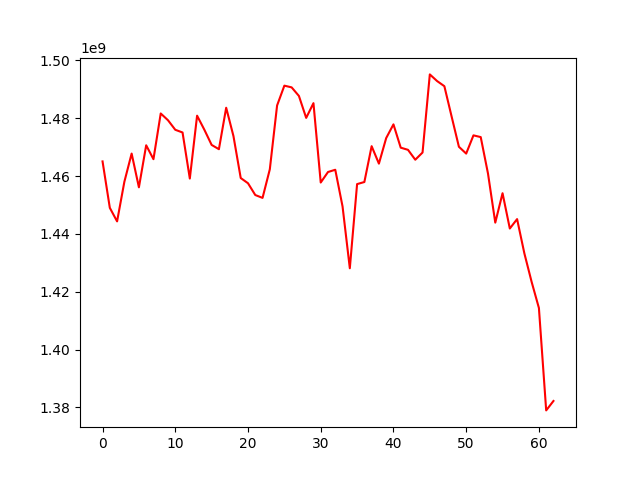

The table this chart was drawn from, first rows:
, 0
0, 1465060025
1, 1449007147
2, 1444323639
3, 1458016502
4, 1467771166
5, 1456099014
6, 1470633098
7, 1465829187
8, 1481635119
9, 1479293202
10, 1475995802
11, 1475061301
12, 1459134705
13, 1480872612
14, 1476007096
15, 1470761019
16, 1469281871
17, 1483617041
18, 1473816528
19, 1459313908
20, 1457507521
21, 1453436405
22, 1452445944
23, 1462332353
24, 1484399201
25, 1491251661
26, 1490659133
27, 1487697003
28, 1480108445
29, 1485199904
30, 1457757698
31, 1461394813
32, 1462169458
33, 1449495655
34, 1428112633
35, 1457211507
36, 1457933067
37, 1470323683
38, 1464287605
39, 1473122101
40, 1477869034
41, 1469810456
42, 1469064469
43, 1465641384
44, 1468134860
45, 1495144406
46, 1492841960
47, 1491067866
48, 1480548205
49, 1470120499
50, 1467763975
51, 1474067819
52, 1473466059
53, 1460848604
54, 1443887299
55, 1454060658
56, 1441856152
57, 1445109589
58, 1433270366
59, 1423387106
... 3 more rows
